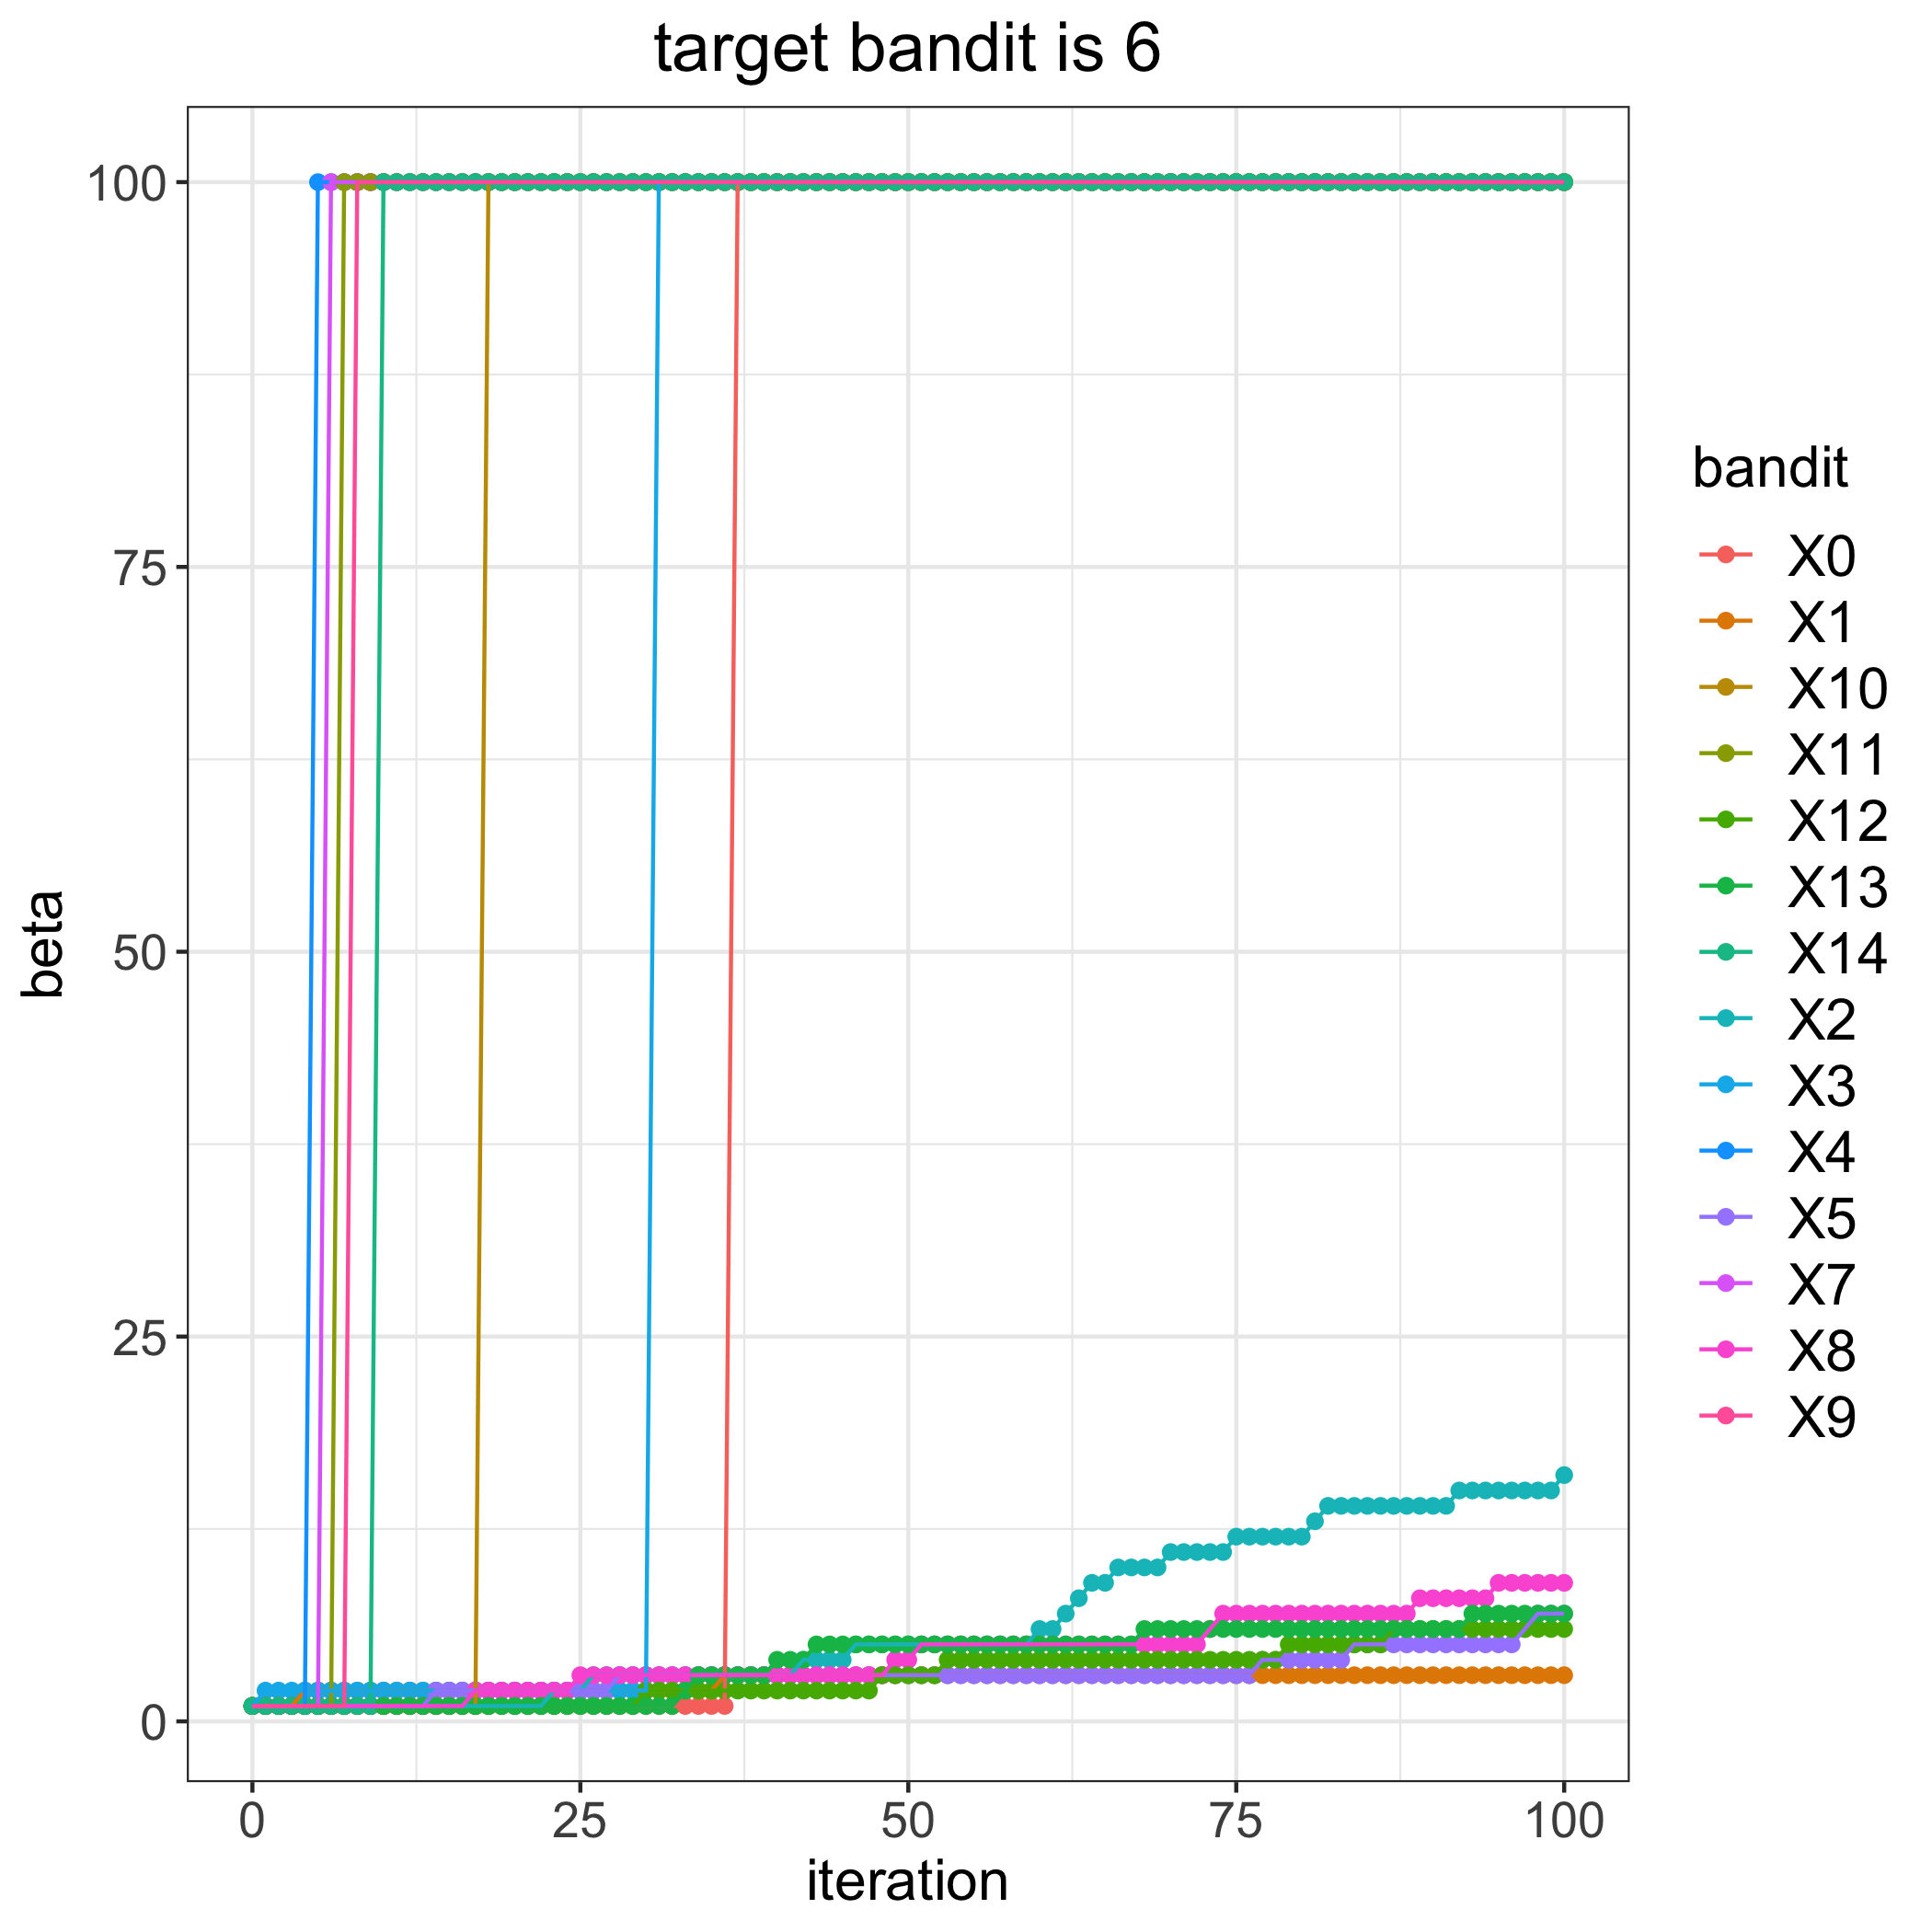

The data file committed next to this chart (first rows):
, 0, 1, 2, 3, 4, 5, 7, 8, 9, 10, 11, 12, 13, 14
0, 1, 1, 1, 1, 1, 1, 1, 1, 1, 1, 1, 1, 1, 1
1, 1, 1, 1, 2, 1, 1, 1, 1, 1, 1, 1, 1, 1, 1
2, 1, 1, 1, 2, 1, 1, 1, 1, 1, 1, 1, 1, 1, 1
3, 1, 1, 1, 2, 1, 1, 1, 1, 1, 1, 1, 1, 1, 1
4, 1, 2, 1, 2, 1, 1, 1, 1, 1, 1, 1, 1, 1, 1
5, 1, 2, 1, 2, 100, 1, 1, 1, 1, 1, 1, 1, 1, 1
6, 1, 2, 1, 2, 100, 1, 100, 1, 1, 1, 1, 1, 1, 1
7, 1, 2, 1, 2, 100, 1, 100, 1, 1, 1, 100, 1, 1, 1
8, 1, 2, 1, 2, 100, 1, 100, 1, 100, 1, 100, 1, 1, 1
9, 1, 2, 1, 2, 100, 1, 100, 1, 100, 1, 100, 1, 1, 1
10, 1, 2, 1, 2, 100, 1, 100, 1, 100, 1, 100, 1, 1, 100
11, 1, 2, 1, 2, 100, 1, 100, 1, 100, 1, 100, 1, 1, 100
12, 1, 2, 1, 2, 100, 1, 100, 1, 100, 1, 100, 1, 1, 100
13, 1, 2, 1, 2, 100, 1, 100, 1, 100, 1, 100, 1, 1, 100
14, 1, 2, 1, 2, 100, 2, 100, 1, 100, 1, 100, 1, 1, 100
15, 1, 2, 1, 2, 100, 2, 100, 1, 100, 1, 100, 1, 1, 100
16, 1, 2, 1, 2, 100, 2, 100, 1, 100, 1, 100, 1, 1, 100
17, 1, 2, 1, 2, 100, 2, 100, 2, 100, 1, 100, 1, 1, 100
18, 1, 2, 1, 2, 100, 2, 100, 2, 100, 100, 100, 1, 1, 100
19, 1, 2, 1, 2, 100, 2, 100, 2, 100, 100, 100, 1, 1, 100
20, 1, 2, 1, 2, 100, 2, 100, 2, 100, 100, 100, 1, 1, 100
21, 1, 2, 1, 2, 100, 2, 100, 2, 100, 100, 100, 1, 1, 100
22, 1, 2, 1, 2, 100, 2, 100, 2, 100, 100, 100, 1, 1, 100
23, 1, 2, 2, 2, 100, 2, 100, 2, 100, 100, 100, 1, 1, 100
24, 1, 2, 2, 2, 100, 2, 100, 2, 100, 100, 100, 1, 1, 100
25, 1, 2, 2, 2, 100, 2, 100, 3, 100, 100, 100, 1, 1, 100
26, 1, 2, 3, 2, 100, 2, 100, 3, 100, 100, 100, 1, 1, 100
27, 1, 2, 3, 2, 100, 2, 100, 3, 100, 100, 100, 1, 1, 100
28, 1, 2, 3, 2, 100, 3, 100, 3, 100, 100, 100, 1, 1, 100
29, 1, 2, 3, 2, 100, 3, 100, 3, 100, 100, 100, 1, 1, 100
30, 1, 2, 3, 2, 100, 3, 100, 3, 100, 100, 100, 2, 1, 100
31, 1, 2, 3, 100, 100, 3, 100, 3, 100, 100, 100, 2, 1, 100
32, 1, 2, 3, 100, 100, 3, 100, 3, 100, 100, 100, 2, 1, 100
33, 1, 2, 3, 100, 100, 3, 100, 3, 100, 100, 100, 2, 2, 100
34, 1, 2, 3, 100, 100, 3, 100, 3, 100, 100, 100, 2, 3, 100
35, 1, 2, 3, 100, 100, 3, 100, 3, 100, 100, 100, 2, 3, 100
36, 1, 3, 3, 100, 100, 3, 100, 3, 100, 100, 100, 2, 3, 100
37, 100, 3, 3, 100, 100, 3, 100, 3, 100, 100, 100, 2, 3, 100
38, 100, 3, 3, 100, 100, 3, 100, 3, 100, 100, 100, 2, 3, 100
39, 100, 3, 3, 100, 100, 3, 100, 3, 100, 100, 100, 2, 3, 100
40, 100, 3, 3, 100, 100, 3, 100, 3, 100, 100, 100, 2, 4, 100
41, 100, 3, 3, 100, 100, 3, 100, 3, 100, 100, 100, 2, 4, 100
42, 100, 3, 4, 100, 100, 3, 100, 3, 100, 100, 100, 2, 4, 100
43, 100, 3, 4, 100, 100, 3, 100, 3, 100, 100, 100, 2, 5, 100
44, 100, 3, 4, 100, 100, 3, 100, 3, 100, 100, 100, 2, 5, 100
45, 100, 3, 4, 100, 100, 3, 100, 3, 100, 100, 100, 2, 5, 100
46, 100, 3, 5, 100, 100, 3, 100, 3, 100, 100, 100, 2, 5, 100
47, 100, 3, 5, 100, 100, 3, 100, 3, 100, 100, 100, 2, 5, 100
48, 100, 3, 5, 100, 100, 3, 100, 3, 100, 100, 100, 3, 5, 100
49, 100, 3, 5, 100, 100, 3, 100, 4, 100, 100, 100, 3, 5, 100
50, 100, 3, 5, 100, 100, 3, 100, 4, 100, 100, 100, 3, 5, 100
51, 100, 3, 5, 100, 100, 3, 100, 5, 100, 100, 100, 3, 5, 100
52, 100, 3, 5, 100, 100, 3, 100, 5, 100, 100, 100, 3, 5, 100
53, 100, 3, 5, 100, 100, 3, 100, 5, 100, 100, 100, 4, 5, 100
54, 100, 3, 5, 100, 100, 3, 100, 5, 100, 100, 100, 4, 5, 100
55, 100, 3, 5, 100, 100, 3, 100, 5, 100, 100, 100, 4, 5, 100
56, 100, 3, 5, 100, 100, 3, 100, 5, 100, 100, 100, 4, 5, 100
57, 100, 3, 5, 100, 100, 3, 100, 5, 100, 100, 100, 4, 5, 100
58, 100, 3, 5, 100, 100, 3, 100, 5, 100, 100, 100, 4, 5, 100
59, 100, 3, 5, 100, 100, 3, 100, 5, 100, 100, 100, 4, 5, 100
... 41 more rows
